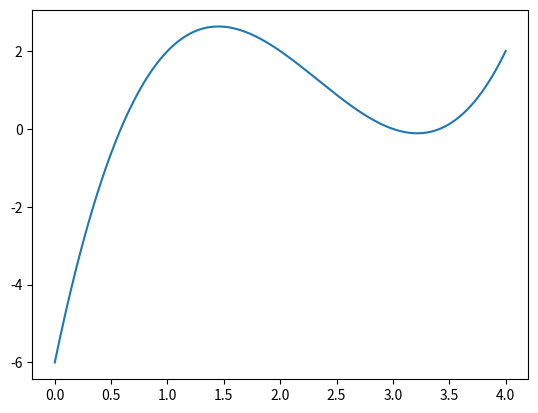

Here is the Python script that generated this plot:
import numpy as np
import matplotlib.pyplot as plt

A = 0   # Capatul din stanga al intervalului
B = 4   # Capatul din stanga al intervalului
epsilon = 10**(-5)  # '1e-5' Eroarea maxima acceptata


def function(x):
    y = x**3 - 7* x**2 + 14*x - 6

    return y


def metoda_bisectiei(a, b, f, eps):
    # x_num = (a + b) / 2
    x_num = a + (b - a) / 2

    N = np.log2((b - a) / eps) # N:18.0
    N = np.floor(N)
    N = int(N)

    #   Iteratiile algoritmului

    for i in range (1, N):
        # Verificam daca nu cumva am dat fix peste solutie
        if f(x_num) == 0:
            break
        elif np.sign( f(a) ) * np.sign( f(x_num) ) < 0:
            b = x_num
        else:
            a = x_num

        x_num = a + (b - a) / 2

    return x_num, N


print(   metoda_bisectiei(a = A, b = B, f = function, eps = epsilon)  )

domain = np.linspace(A, B, 500)

plt.figure(0)
plt.plot(domain, function(domain))
plt.show()


